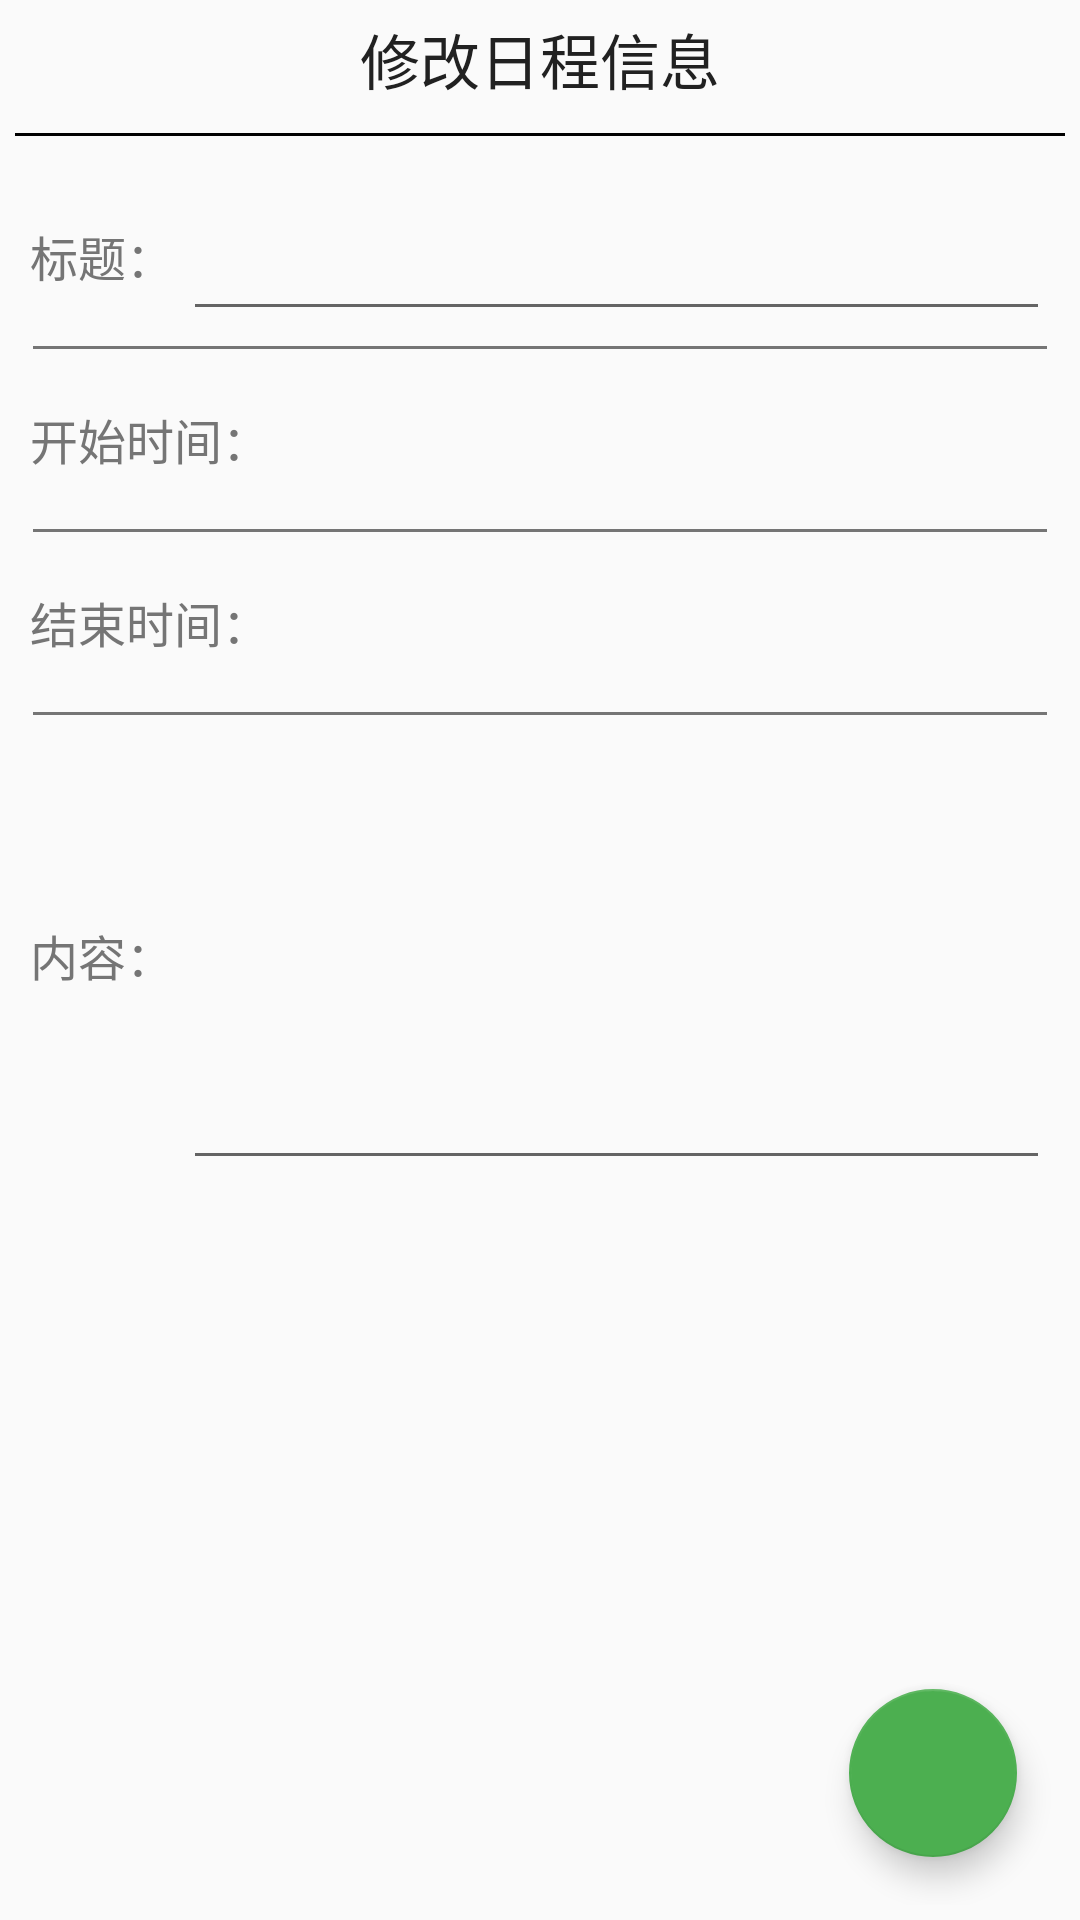

Android layout source for this screen:
<!-- AndroidManifest.xml: application theme AppTheme -->
<!-- res/layout/frg_edit.xml -->
<?xml version="1.0" encoding="utf-8"?>
<RelativeLayout xmlns:android="http://schemas.android.com/apk/res/android"
                xmlns:app="http://schemas.android.com/apk/res-auto"
                android:layout_width="match_parent"
                android:layout_height="match_parent"
                android:orientation="vertical"
                android:padding="@dimen/padding"
    >

    <LinearLayout
        android:id="@+id/ll_top"
        android:layout_width="match_parent"
        android:layout_height="wrap_content"
        android:gravity="center"
        android:orientation="horizontal">

        <Space
            style="@style/SpaceStyle"
            />

        <TextView
            android:layout_width="wrap_content"
            android:layout_height="wrap_content"
            android:text="@string/title_edit"
            android:textColor="@color/primary_text"
            android:textSize="20sp"/>

        <Space
            style="@style/SpaceStyle"
            />

    </LinearLayout>

    
    <TextView
        android:id="@+id/tv_divider"
        android:layout_below="@id/ll_top"
        android:layout_width="match_parent"
        android:layout_height="1dp"
        android:layout_marginBottom="10dp"
        android:layout_marginTop="10dp"
        android:background="@color/black"
        android:padding="3dp"/>

    <LinearLayout
        android:layout_width="match_parent"
        android:layout_height="match_parent"
        android:layout_below="@id/tv_divider"
        android:orientation="vertical"
        android:padding="@dimen/padding"
        >

        <LinearLayout
            android:layout_width="match_parent"
            android:layout_height="50dp">

            <TextView
                style="@style/TextStyle"
                android:layout_width="wrap_content"
                android:layout_height="match_parent"
                android:layout_gravity="center"
                android:gravity="center"
                android:text="@string/a_title"/>

            <EditText
                android:id="@+id/et_title"
                style="@style/EditTextStyle"
                android:layout_width="match_parent"
                android:layout_height="match_parent"
                android:layout_gravity="center"
                android:gravity="center"
                />

        </LinearLayout>

        <TextView
            style="@style/DividerTextStyle"
            />

        <LinearLayout
            android:layout_width="match_parent"
            android:layout_height="50dp">

            <TextView
                style="@style/TextStyle"
                android:layout_width="wrap_content"
                android:layout_height="match_parent"
                android:layout_gravity="center"
                android:gravity="center"
                android:text="@string/a_begin_time"/>

            <TextView
                android:id="@+id/tv_begin_time"
                style="@style/EditTextStyle"
                android:layout_width="match_parent"
                android:layout_height="match_parent"
                android:layout_gravity="center"
                android:gravity="center"
                />

        </LinearLayout>

        <TextView
            style="@style/DividerTextStyle"
            />

        <LinearLayout
            android:layout_width="match_parent"
            android:layout_height="50dp">

            <TextView
                style="@style/TextStyle"
                android:layout_width="wrap_content"
                android:layout_height="match_parent"
                android:layout_gravity="center"
                android:gravity="center"
                android:text="@string/a_end_time"/>

            <TextView
                android:id="@+id/tv_end_time"
                style="@style/EditTextStyle"
                android:layout_width="match_parent"
                android:layout_height="match_parent"
                android:layout_gravity="center"
                android:gravity="center"
                />

        </LinearLayout>

        <TextView
            style="@style/DividerTextStyle"
            />

        <LinearLayout
            android:layout_width="match_parent"
            android:layout_height="wrap_content">

            <TextView
                style="@style/TextStyle"
                android:layout_width="wrap_content"
                android:layout_height="match_parent"
                android:layout_gravity="center"
                android:gravity="center"
                android:text="@string/a_content"/>

            <EditText
                android:id="@+id/et_content"
                style="@style/TextStyle"
                android:layout_width="match_parent"
                android:layout_height="150dp"
                android:layout_gravity="fill_horizontal"
                android:gravity="top"
                android:inputType="textMultiLine"
                android:maxLines="8"
                android:minLines="4"
                android:scrollbars="vertical"
                android:textColor="@color/primary_text"
                />
        </LinearLayout>

    </LinearLayout>

    <android.support.design.widget.FloatingActionButton
        android:id="@+id/fab_save"
        style="@style/FabStyle"
        app:srcCompat="@drawable/ic_save"
        />
</RelativeLayout>
<!-- resources referenced by this layout -->
<resources>
  <color name="black">#000000</color>
  <color name="primary_text">#212121</color>
  <dimen name="padding">5dp</dimen>
  <string name="a_begin_time">开始时间：</string>
  <string name="a_content">内容：</string>
  <string name="a_end_time">结束时间：</string>
  <string name="a_title">标题：</string>
  <string name="title_edit">修改日程信息</string>
  <style name="DividerTextStyle">
          <item name="android:layout_width">match_parent</item>
          <item name="android:layout_height">1dp</item>
          <item name="android:layout_marginTop">5dp</item>
          <item name="android:layout_marginBottom">5dp</item>
          <item name="android:layout_marginLeft">1dp</item>
          <item name="android:layout_marginRight">1dp</item>
          <item name="android:background">@color/secondary_text</item>
      </style>
  <style name="EditTextStyle" parent="TextStyle">
          <item name="android:textColor">@color/primary_text</item>
          <item name="android:lines">1</item>
          <item name="android:layout_height">50dp</item>
          <item name="android:gravity">center_vertical</item>
      </style>
  <style name="FabStyle">
          <item name="android:layout_alignParentBottom">true</item>
          <item name="android:layout_alignParentEnd">true</item>
          <item name="android:layout_width">wrap_content</item>
          <item name="android:layout_height">wrap_content</item>
          <item name="android:layout_margin">16dp</item>
      </style>
  <style name="SpaceStyle">
          <item name="android:layout_width">0dp</item>
          <item name="android:layout_height">0dp</item>
          <item name="android:layout_weight">1</item>
      </style>
  <style name="TextStyle">
          <item name="android:textColor">@color/secondary_text</item>
          <item name="android:textSize">@dimen/text_size</item>
          <item name="android:paddingRight">3dp</item>
      </style>
  <style name="AppTheme" parent="Theme.AppCompat.Light.NoActionBar">
          
          <item name="colorPrimary">@color/primary</item>
          <item name="colorPrimaryDark">@color/primary_dark</item>
          <item name="colorAccent">@color/accent</item>
      </style>
  <color name="secondary_text">#757575</color>
  <dimen name="text_size">16sp</dimen>
  <color name="primary">#4CAF50</color>
  <color name="primary_dark">#388E3C</color>
  <color name="accent">#4CAF50</color>
</resources>
